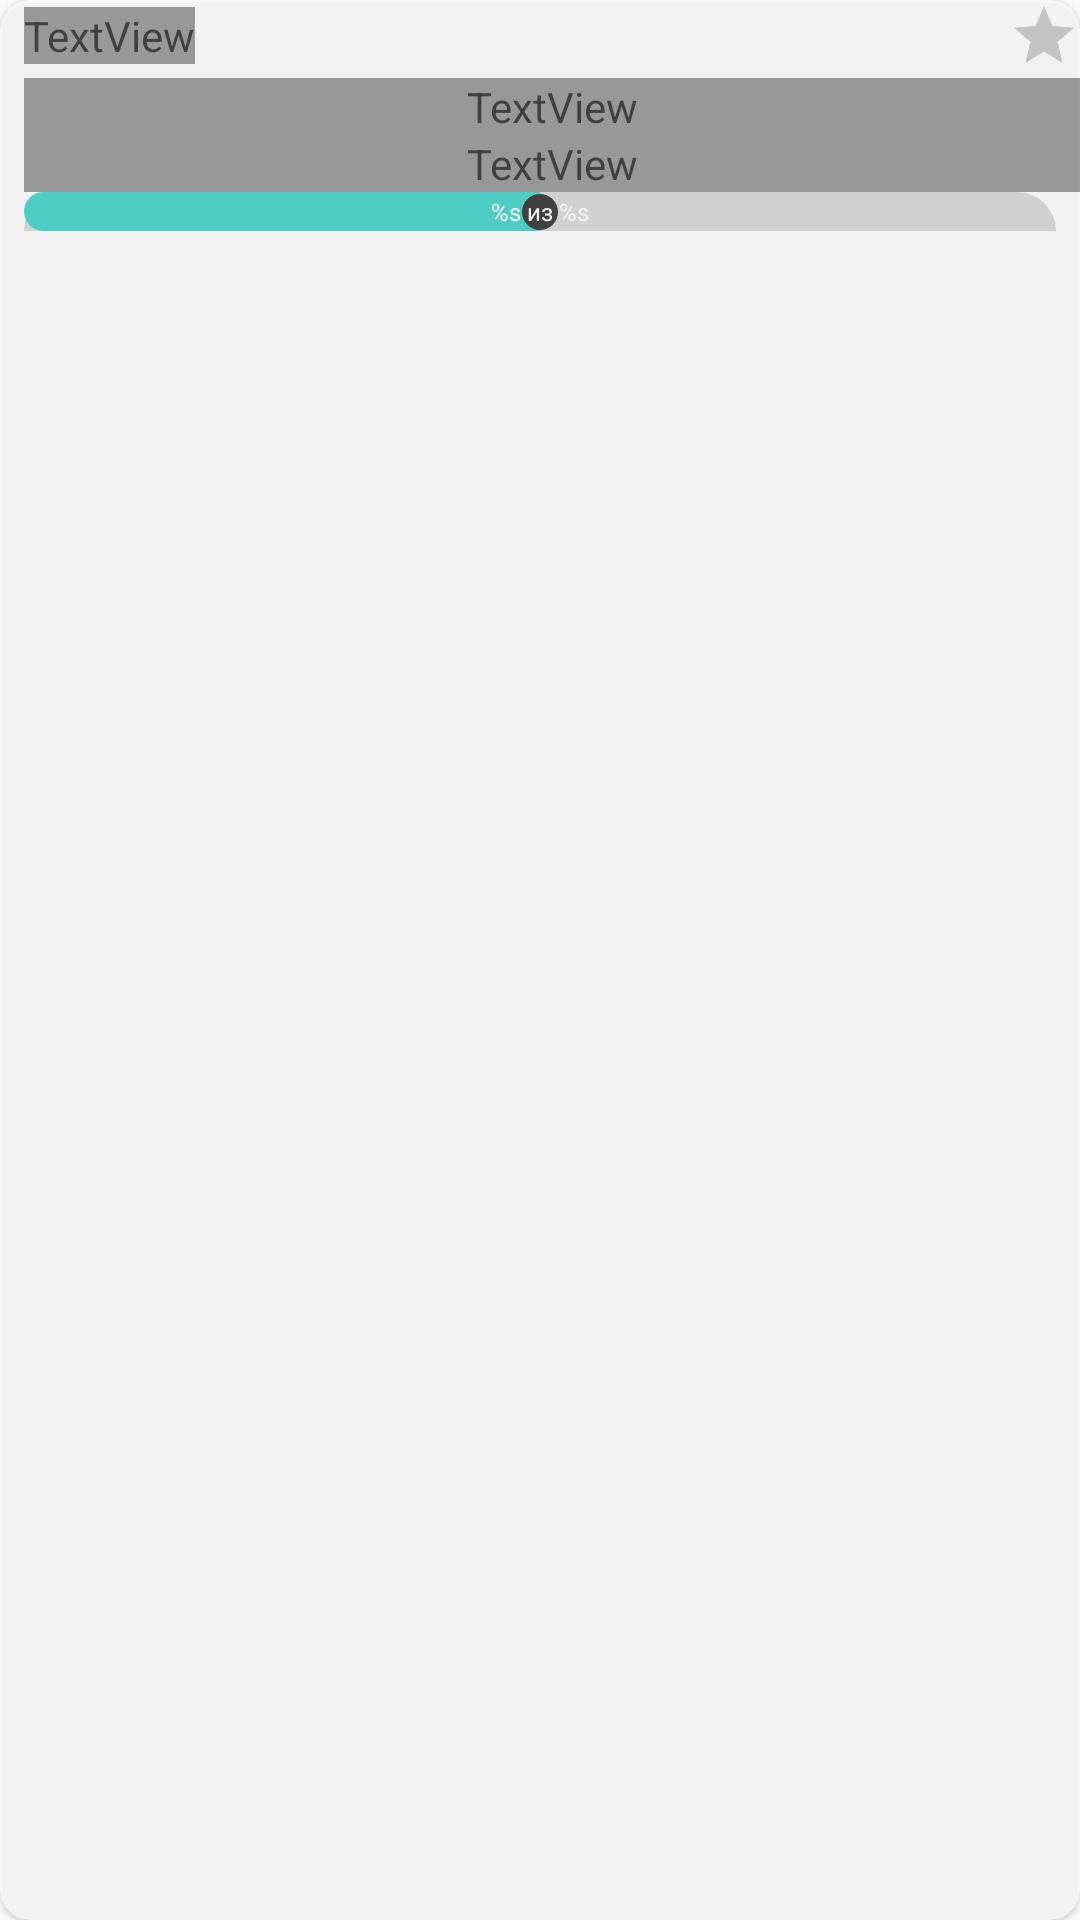

Reconstruct the res/layout file that produces this screen, plus the resources it refers to.
<!-- AndroidManifest.xml: application theme AppTheme -->
<!-- res/layout/favorite_item.xml -->
<?xml version="1.0" encoding="utf-8"?>
<androidx.cardview.widget.CardView xmlns:android="http://schemas.android.com/apk/res/android"
    xmlns:apps="http://schemas.android.com/apk/res-auto"
    xmlns:tools="http://schemas.android.com/tools"
    android:id="@+id/grid_item"
    android:layout_width="100dp"
    android:layout_height="120dp"
    android:layout_gravity="center"
    android:layout_marginStart="8dp"
    android:layout_marginTop="4dp"
    android:layout_marginEnd="8dp"
    android:layout_marginBottom="24dp"
    android:alpha="0.7"
    android:foreground="?android:attr/selectableItemBackground"
    android:gravity="center"
    android:orientation="vertical"
    apps:cardCornerRadius="10dp"
    apps:cardElevation="1dp">

    <LinearLayout
        android:layout_width="match_parent"
        android:layout_height="match_parent"
        android:orientation="vertical">

        <LinearLayout
            android:layout_width="match_parent"
            android:layout_height="wrap_content"
            android:orientation="horizontal">

            <TextView
                android:id="@+id/number_tv"
                android:layout_width="wrap_content"
                android:layout_height="wrap_content"
                android:fontFamily="@font/roboto_light"
                android:layout_gravity="center"
                android:layout_marginStart="8dp"
                android:textColor="@color/text_color_black"
                android:textSize="16sp"

                tools:text="2002" />

            <ImageView
                android:id="@+id/star_iv"
                android:layout_gravity="center_vertical"
                android:scaleType="fitEnd"
                android:layout_width="match_parent"
                android:layout_height="wrap_content"
                android:layout_marginStart="8dp"
                android:src="@drawable/ic_star_black"/>
        </LinearLayout>

        <TextView
            android:id="@+id/main_text_tv"
            android:layout_width="match_parent"
            android:layout_height="wrap_content"
            android:layout_marginStart="8dp"
            android:layout_marginTop="2dp"
            android:breakStrategy="simple"
            android:ellipsize="end"
            android:fontFamily="@font/roboto_light"
            android:maxLines="2"
            android:text="Информационные системы и технологии"
            android:textColor="@color/text_color_black"
            android:textSize="10sp" />

        <TextView
            android:id="@+id/path_tv"
            android:layout_width="match_parent"
            android:layout_height="wrap_content"
            android:fontFamily="@font/roboto_light"
            android:textColor="@color/text_color_black"
            android:layout_marginStart="8dp"
            android:textSize="10sp"
            android:breakStrategy="simple"
            android:ellipsize="end"
            android:maxLines="2"
            android:textStyle="bold"
            tools:text="Очная(всего)" />
<FrameLayout
    android:layout_width="match_parent"
    android:layout_height="wrap_content">
        <SeekBar
            android:id="@+id/seekBar"
            android:layout_width="match_parent"
            android:layout_height="13dp"
            android:layout_marginStart="8dp"
            android:layout_marginEnd="8dp"
            android:clickable="false"
            android:paddingStart="0dp"
            android:paddingEnd="0dp"
            android:progress="50"
            android:progressDrawable="@drawable/progress_drawable"
            android:splitTrack="false"
            android:thumbTint="@color/transparent" />

        <TextView
            android:id="@+id/seekBar_tv"
            android:layout_width="wrap_content"
            android:layout_height="wrap_content"
            android:layout_gravity="center"
            android:text="@string/stats_default"
            android:textColor="@color/white"
            android:textSize="8sp"
            tools:text="1420 из 1500" />
</FrameLayout>
    </LinearLayout>
</androidx.cardview.widget.CardView>
<!-- resources referenced by this layout -->
<resources>
  <color name="text_color_black">@android:color/black</color>
  <color name="white">#fff</color>
  <!-- drawable ic_star_black (drawable) -->
  <vector android:alpha="0.26" android:height="24dp"
      android:viewportHeight="24.0" android:viewportWidth="24.0"
      android:width="24dp" xmlns:android="http://schemas.android.com/apk/res/android">
      <path android:fillColor="#FF000000" android:pathData="M12,17.27L18.18,21l-1.64,-7.03L22,9.24l-7.19,-0.61L12,2 9.19,8.63 2,9.24l5.46,4.73L5.82,21z"/>
  </vector>
  <!-- drawable progress_drawable (drawable) -->
  <?xml version="1.0" encoding="utf-8"?>
  <layer-list
      xmlns:android="http://schemas.android.com/apk/res/android">
  
      <item android:height="26dp"
          android:id="@android:id/background">
          <shape>
  
              <corners android:radius="13dp"/>
              <solid android:color="#D0D0D0"/>
          </shape>
      </item>
  
      <item
          android:id="@android:id/progress">
          <clip>
              <shape >
  
                  <corners android:radius="13dp"/>
                  <gradient
                      android:startColor="#15CBBD"
                      android:centerColor="#15CBBD"
                      android:endColor="#15CBBD"/>
              </shape>
          </clip>
      </item
  >
  
  </layer-list>
  <string name="stats_default">%s из %s</string>
  <style name="AppTheme" parent="Theme.AppCompat.Light.NoActionBar">
          
          <item name="colorPrimary">@color/colorPrimary</item>
          <item name="colorPrimaryDark">@color/colorPrimaryDark</item>
          <item name="colorAccent">#3B92EA</item>
          <item name="android:windowTranslucentStatus">true</item>
          <item name="android:windowTranslucentNavigation">true</item>
      </style>
  <color name="colorPrimary">#E2E2E2</color>
  <color name="colorPrimaryDark">#11609C</color>
</resources>
